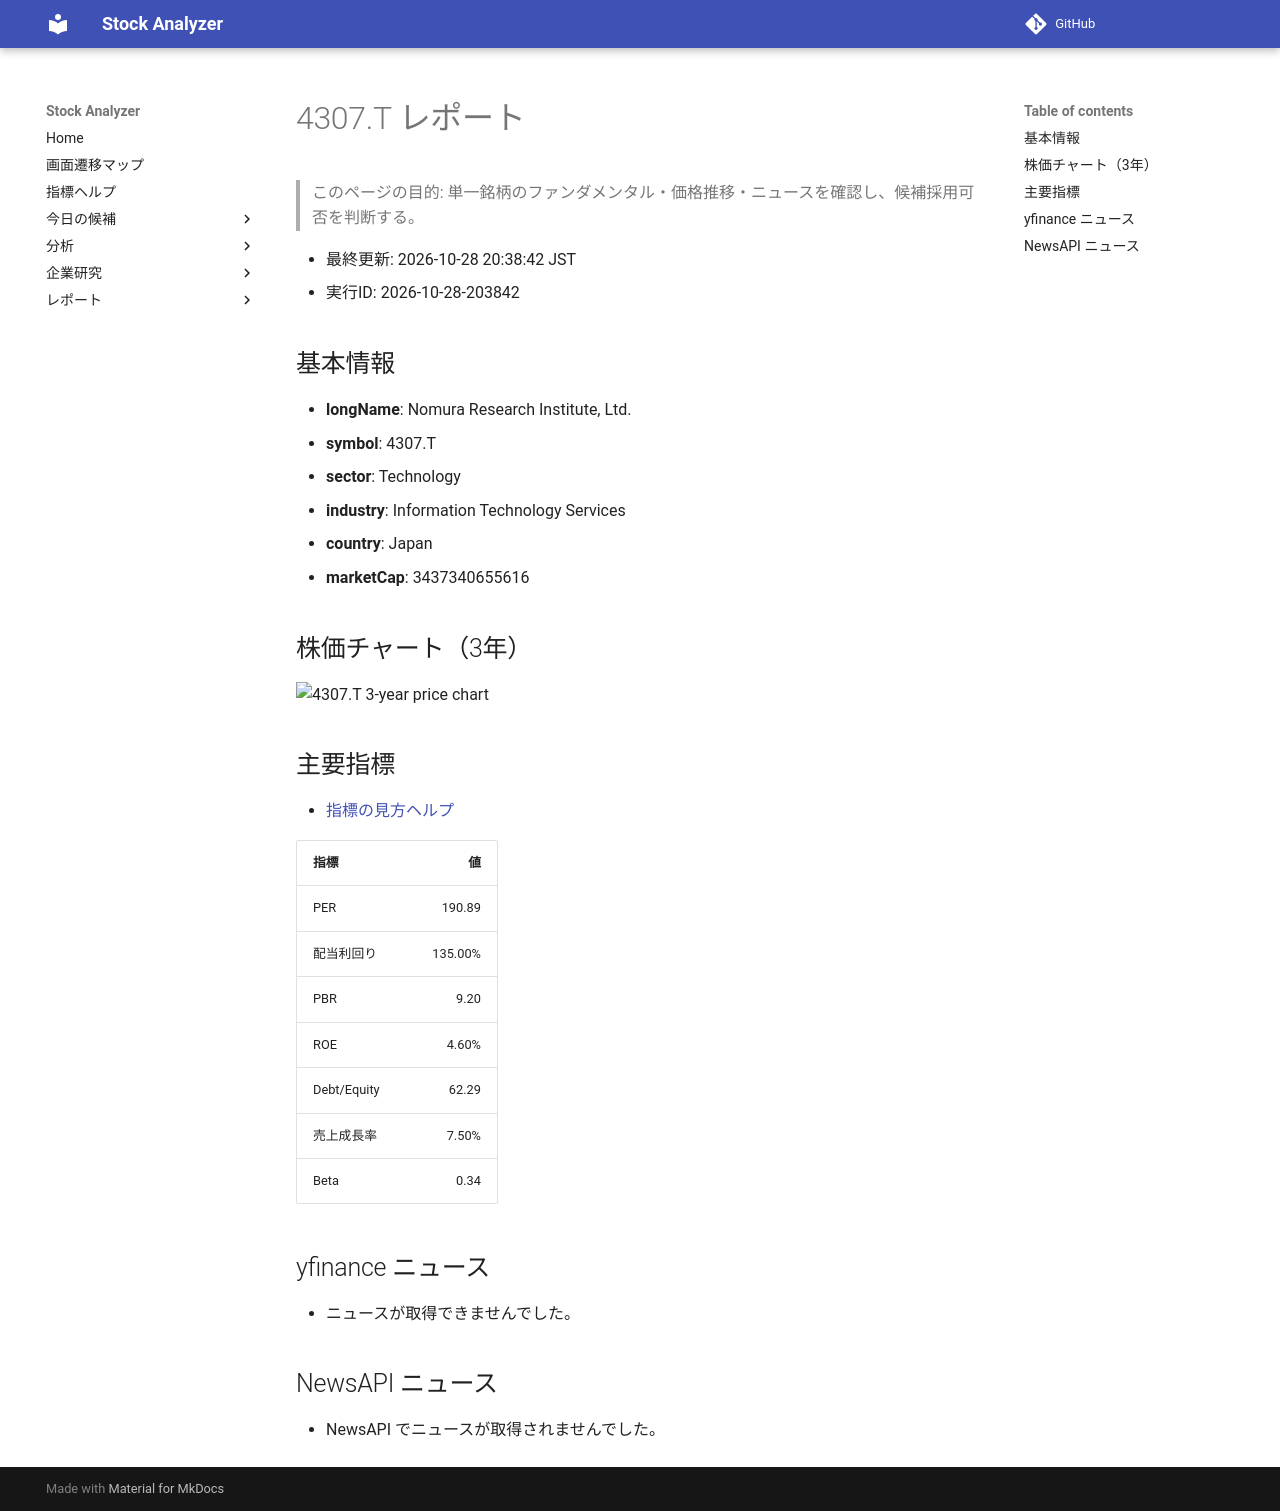

repository: Yumi-note/Making-APP · page: reports/2026-10-28/203842/4307_T/index.html · generator: mkdocs

# 4307.T レポート

> このページの目的: 単一銘柄のファンダメンタル・価格推移・ニュースを確認し、候補採用可否を判断する。

- 最終更新: 2026-10-28 20:38:42 JST
- 実行ID: 2026-10-28-203842

## 基本情報

- **longName**: Nomura Research Institute, Ltd.
- **symbol**: 4307.T
- **sector**: Technology
- **industry**: Information Technology Services
- **country**: Japan
- **marketCap**: 3437340655616

## 株価チャート（3年）

![4307.T 3-year price chart](4307_T_3y.png)

## 主要指標

- [指標の見方ヘルプ](../../../../indicators.md)

| 指標 | 値 |
|---|---:|
| PER | 190.89 |
| 配当利回り | 135.00% |
| PBR | 9.20 |
| ROE | 4.60% |
| Debt/Equity | 62.29 |
| 売上成長率 | 7.50% |
| Beta | 0.34 |

## yfinance ニュース

- ニュースが取得できませんでした。

## NewsAPI ニュース

- NewsAPI でニュースが取得されませんでした。
